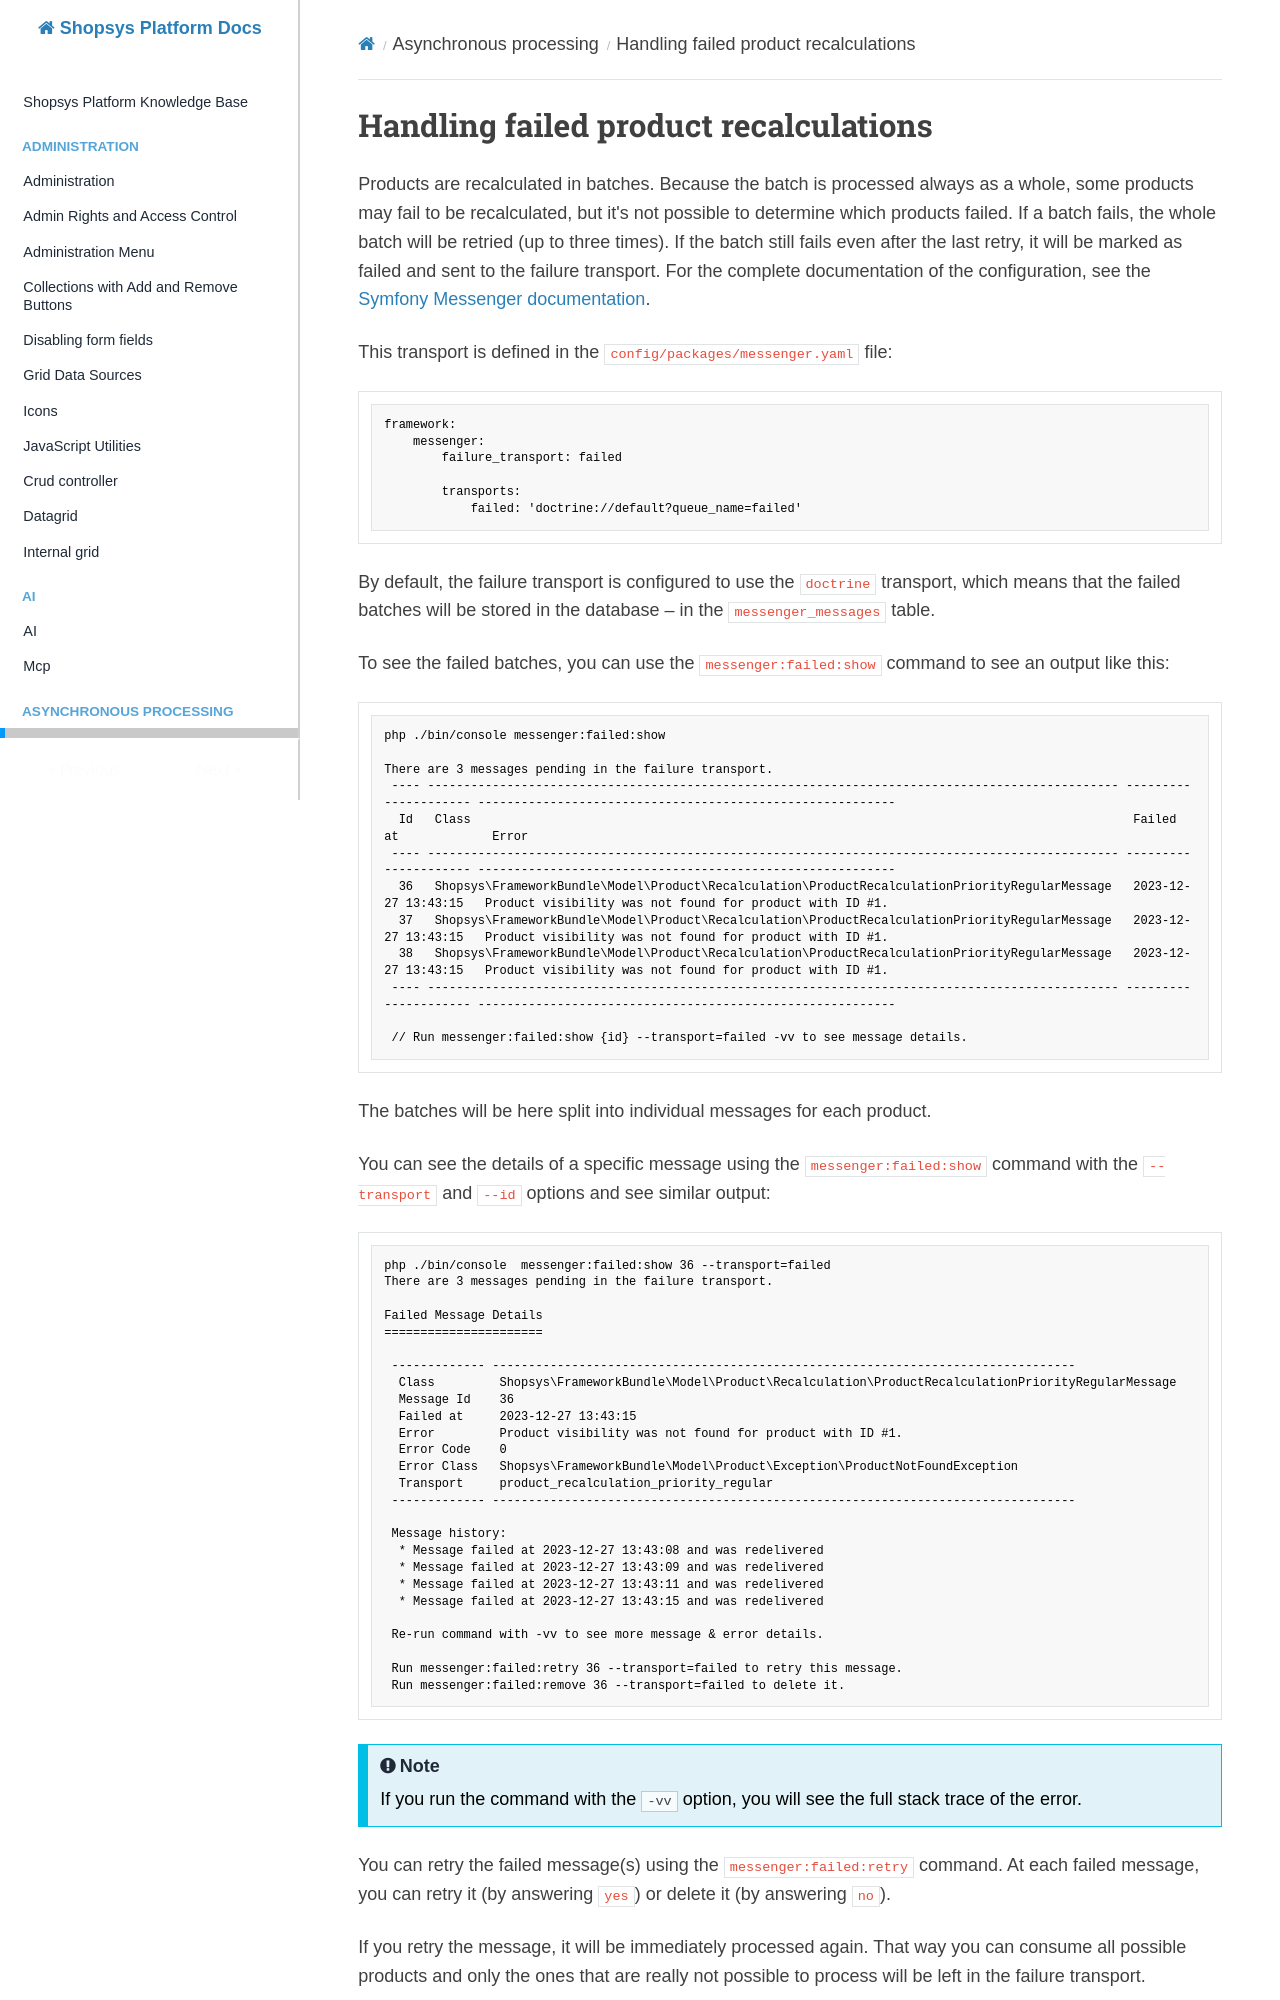

repository: shopsys/shopsys · page: asynchronous-processing/handling-failed-product-recalculations/index.html · generator: mkdocs

# Handling failed product recalculations

Products are recalculated in batches.
Because the batch is processed always as a whole, some products may fail to be recalculated, but it's not possible to determine which products failed.
If a batch fails, the whole batch will be retried (up to three times).
If the batch still fails even after the last retry, it will be marked as failed and sent to the failure transport.
For the complete documentation of the configuration, see the [Symfony Messenger documentation](https://symfony.com/doc/current/messenger.html#retries-failures).

This transport is defined in the `config/packages/messenger.yaml` file:

```yaml
framework:
    messenger:
        failure_transport: failed

        transports:
            failed: 'doctrine://default?queue_name=failed'
```

By default, the failure transport is configured to use the `doctrine` transport,
which means that the failed batches will be stored in the database – in the `messenger_messages` table.

To see the failed batches, you can use the `messenger:failed:show` command to see an output like this:

```shell
php ./bin/console messenger:failed:show

There are 3 messages pending in the failure transport.
 ---- ------------------------------------------------------------------------------------------------ --------------------- ----------------------------------------------------------
  Id   Class                                                                                            Failed at             Error
 ---- ------------------------------------------------------------------------------------------------ --------------------- ----------------------------------------------------------
  36   Shopsys\FrameworkBundle\Model\Product\Recalculation\ProductRecalculationPriorityRegularMessage   2023-12-27 13:43:15   Product visibility was not found for product with ID #1.
  37   Shopsys\FrameworkBundle\Model\Product\Recalculation\ProductRecalculationPriorityRegularMessage   2023-12-27 13:43:15   Product visibility was not found for product with ID #1.
  38   Shopsys\FrameworkBundle\Model\Product\Recalculation\ProductRecalculationPriorityRegularMessage   2023-12-27 13:43:15   Product visibility was not found for product with ID #1.
 ---- ------------------------------------------------------------------------------------------------ --------------------- ----------------------------------------------------------

 // Run messenger:failed:show {id} --transport=failed -vv to see message details.
```

The batches will be here split into individual messages for each product.

You can see the details of a specific message using the `messenger:failed:show` command with the `--transport` and `--id` options and see similar output:

```shell
php ./bin/console  messenger:failed:show 36 --transport=failed
There are 3 messages pending in the failure transport.

Failed Message Details
======================

 ------------- ---------------------------------------------------------------------------------
  Class         Shopsys\FrameworkBundle\Model\Product\Recalculation\ProductRecalculationPriorityRegularMessage
  Message Id    36
  Failed at     2023-12-27 13:43:15
  Error         Product visibility was not found for product with ID #1.
  Error Code    0
  Error Class   Shopsys\FrameworkBundle\Model\Product\Exception\ProductNotFoundException
  Transport     product_recalculation_priority_regular
 ------------- ---------------------------------------------------------------------------------

 Message history:
  * Message failed at 2023-12-27 13:43:08 and was redelivered
  * Message failed at 2023-12-27 13:43:09 and was redelivered
  * Message failed at 2023-12-27 13:43:11 and was redelivered
  * Message failed at 2023-12-27 13:43:15 and was redelivered

 Re-run command with -vv to see more message & error details.

 Run messenger:failed:retry 36 --transport=failed to retry this message.
 Run messenger:failed:remove 36 --transport=failed to delete it.
```

!!! note

    If you run the command with the `-vv` option, you will see the full stack trace of the error.
